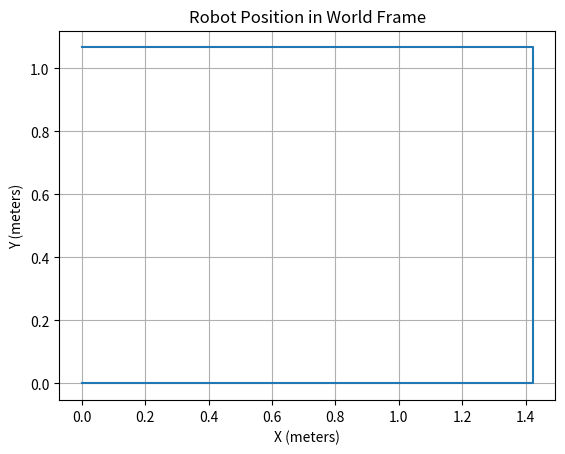

Python code for this plot:
import matplotlib.pyplot as plt
import numpy as np

LONG = 1.4224
SHORT = 1.0668

list = np.array([(0, 0)])
list = np.vstack((list, (LONG, 0)))
list = np.vstack((list, (LONG, SHORT)))
list = np.vstack((list, (0, SHORT)))


print(np.shape(list))

plt.plot(list[:, 0], list[:, 1])
plt.grid()
plt.xlabel("X (meters)")
plt.ylabel("Y (meters)")
plt.title("Robot Position in World Frame")
plt.savefig("rectangle_output.png")
